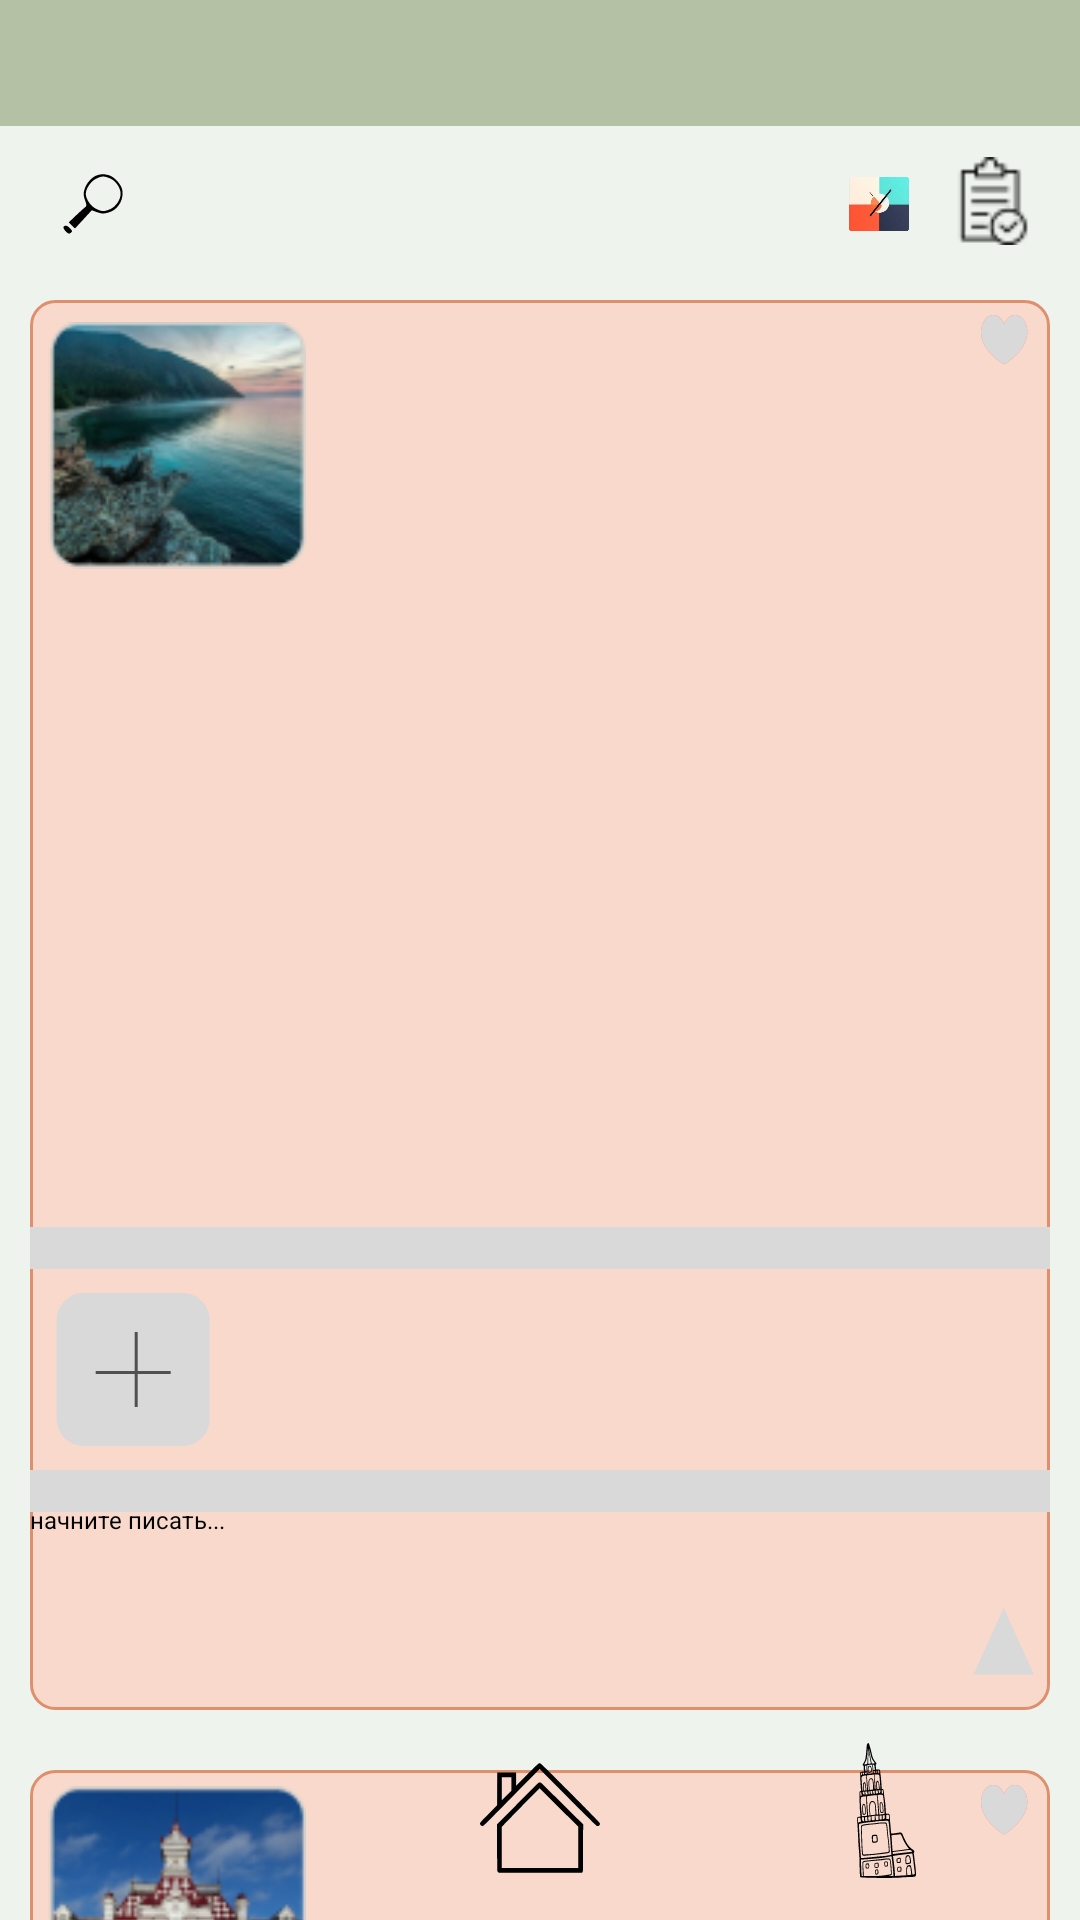

Reconstruct the res/layout file that produces this screen, plus the resources it refers to.
<!-- AndroidManifest.xml: application theme Theme.BucketList -->
<!-- res/layout/activity_main_my.xml -->
<?xml version="1.0" encoding="utf-8"?>
<androidx.constraintlayout.widget.ConstraintLayout xmlns:android="http://schemas.android.com/apk/res/android"
    android:layout_width="match_parent"
    android:layout_height="match_parent"
    android:background="#EEF4ED"
    xmlns:tools="http://schemas.android.com/tools"
    xmlns:app="http://schemas.android.com/apk/res-auto"
    tools:context=".MainActivity"
    android:orientation="vertical">

    <androidx.constraintlayout.widget.ConstraintLayout
        android:id="@+id/constraintLayout_header"
        android:layout_width="match_parent"
        android:layout_height="42dp"
        android:background="#B4C1A4"
        app:layout_constraintEnd_toEndOf="parent"
        app:layout_constraintStart_toStartOf="parent"
        app:layout_constraintTop_toTopOf="parent">


    </androidx.constraintlayout.widget.ConstraintLayout>


    <LinearLayout
        android:id="@+id/linearLayout_main"
        android:layout_width="match_parent"
        android:layout_height="650dp"
        android:layout_marginTop="90dp"
        android:orientation="vertical"
        app:layout_constraintBottom_toBottomOf="parent"
        app:layout_constraintStart_toStartOf="parent"
        app:layout_constraintTop_toTopOf="parent"
        app:layout_constraintVertical_bias="0.0">

        <androidx.constraintlayout.widget.ConstraintLayout
            android:id="@id/infoblock"
            android:layout_width="match_parent"
            android:layout_height="470dp"
            android:layout_margin="10dp"
            android:background="@drawable/shape_rounded_stroke">

            <ImageView
                android:id="@+id/img_lake_baikal"
                android:layout_width="86dp"
                android:layout_height="85dp"
                android:layout_margin="6dp"
                android:contentDescription="@string/txt_lake_baikal"
                android:src="@drawable/lake_baikal"
                app:layout_constraintStart_toStartOf="parent"
                app:layout_constraintTop_toTopOf="parent" />

            <ImageButton
                android:id="@id/btn_heart"
                android:layout_width="16dp"
                android:layout_height="17dp"
                android:background="@drawable/icon_heart"
                app:layout_constraintEnd_toEndOf="parent"
                app:layout_constraintTop_toTopOf="parent"
                android:layout_marginEnd="7dp"
                android:layout_marginTop="5dp" />

            <ImageButton
                android:id="@id/btn_gray_heart"
                android:layout_width="16dp"
                android:layout_height="17dp"
                android:background="@drawable/icon_gray_heart"
                app:layout_constraintEnd_toEndOf="parent"
                app:layout_constraintTop_toTopOf="parent"
                android:layout_marginEnd="7dp"
                android:layout_marginTop="5dp"/>

            <ImageButton
                android:id="@id/btn_triangle"
                android:layout_width="21dp"
                android:layout_height="23dp"
                android:background="@drawable/triangle"
                app:layout_constraintBottom_toBottomOf="parent"
                app:layout_constraintEnd_toEndOf="parent"
                android:layout_marginBottom="11dp"
                android:layout_marginEnd="5dp"
                android:contentDescription="@string/txt_triangle"/>

            <TextView
                android:id="@+id/txt_photos"
                android:layout_width="match_parent"
                android:layout_height="14dp"
                android:layout_marginBottom="147dp"
                app:layout_constraintBottom_toBottomOf="parent"
                app:layout_constraintTop_toTopOf="parent"
                app:layout_constraintVertical_bias="1.0"
                android:background="#D9D9D9"
                android:gravity="center">

            </TextView>

            <ImageButton
                android:id="@+id/btn_photos"
                android:layout_width="58dp"
                android:layout_height="52dp"
                android:background="@drawable/ic_plus"
                app:layout_constraintBottom_toBottomOf="parent"
                app:layout_constraintStart_toStartOf="parent"
                android:layout_marginBottom="87dp"
                android:layout_marginStart="7dp">
            </ImageButton>

            <TextView
                android:id="@+id/txt_notes"
                android:layout_width="match_parent"
                android:layout_height="14dp"
                android:background="#D9D9D9"
                android:gravity="center"
                android:layout_marginBottom="66dp"
                app:layout_constraintBottom_toBottomOf="parent"
                app:layout_constraintStart_toStartOf="parent" />

            <android.widget.Button
                android:id="@+id/btn_write"
                android:layout_width="match_parent"
                android:layout_height="32dp"
                android:gravity="top"
                android:text="@string/txt_write"
                android:textAllCaps="false"
                android:textSize="8sp"
                android:layout_marginBottom="37dp"
                app:layout_constraintBottom_toBottomOf="parent"
                app:layout_constraintStart_toStartOf="parent"
                tools:ignore="SmallSp">

            </android.widget.Button>


        </androidx.constraintlayout.widget.ConstraintLayout>


        <androidx.constraintlayout.widget.ConstraintLayout
            android:id="@id/infoblock"
            android:layout_width="match_parent"
            android:layout_height="96dp"
            android:layout_margin="10dp"
            android:background="@drawable/shape_rounded_stroke">

            <ImageView
                android:id="@+id/img_old_railway"
                android:layout_width="86dp"
                android:layout_height="85dp"
                android:layout_margin="6dp"
                android:layout_marginStart="4dp"
                android:layout_marginBottom="4dp"
                android:src="@drawable/old_railway"
                app:layout_constraintBottom_toBottomOf="parent"
                app:layout_constraintStart_toStartOf="parent"
                android:contentDescription="@string/txt_old_railway">

            </ImageView>

            <ImageButton
                android:id="@id/btn_heart"
                android:layout_width="16dp"
                android:layout_height="17dp"
                android:layout_marginEnd="7dp"
                android:layout_marginTop="5dp"
                android:background="@drawable/icon_heart"
                android:contentDescription="@string/txt_heart"
                app:layout_constraintEnd_toEndOf="parent"
                app:layout_constraintTop_toTopOf="parent">

            </ImageButton>

            <ImageButton
                android:id="@+id/btn_gray_heart4"
                android:layout_width="16dp"
                android:layout_height="17dp"
                android:layout_marginEnd="7dp"
                android:layout_marginTop="5dp"
                android:background="@drawable/icon_gray_heart"
                android:contentDescription="@string/txt_gray_heart"
                app:layout_constraintEnd_toEndOf="parent"
                app:layout_constraintTop_toTopOf="parent" />

            <ImageButton
                android:id="@id/btn_triangle"
                android:layout_width="21dp"
                android:layout_height="23dp"
                android:background="@drawable/triangle"
                app:layout_constraintBottom_toBottomOf="parent"
                app:layout_constraintEnd_toEndOf="parent"
                android:layout_marginBottom="11dp"
                android:layout_marginEnd="5dp"
                android:contentDescription="@string/txt_triangle"/>
        </androidx.constraintlayout.widget.ConstraintLayout>

    </LinearLayout>

    <androidx.constraintlayout.widget.ConstraintLayout
        android:id="@+id/constraintLayout_footer"
        android:layout_width="match_parent"
        android:layout_height="60dp"
        app:layout_constraintBottom_toBottomOf="parent"
        app:layout_constraintEnd_toEndOf="parent">

        <ImageButton
            android:id="@+id/btn_house"
            android:layout_width="40dp"
            android:layout_height="40dp"
            android:layout_marginStart="160dp"
            android:layout_marginBottom="14dp"
            android:background="@drawable/house"
            app:layout_constraintBottom_toBottomOf="parent"
            app:layout_constraintStart_toStartOf="parent"
            android:contentDescription="@string/txt_home"/>

        <ImageButton
            android:id="@+id/btn_kremlin"
            android:layout_width="47dp"
            android:layout_height="48dp"
            android:layout_marginStart="36dp"
            android:layout_marginBottom="14dp"
            android:background="@drawable/ic_kremlin"
            app:layout_constraintBottom_toBottomOf="parent"
            app:layout_constraintStart_toStartOf="parent"
            android:contentDescription="@string/txt_kremlin">

        </ImageButton>

        <ImageButton
            android:id="@+id/btn_town"
            android:layout_width="37dp"
            android:layout_height="45dp"
            android:layout_marginEnd="46dp"
            android:layout_marginBottom="14dp"
            android:background="@drawable/nevyansk_town"
            app:layout_constraintBottom_toBottomOf="parent"
            app:layout_constraintEnd_toEndOf="parent"
            android:contentDescription="@string/txt_town">

        </ImageButton>
    </androidx.constraintlayout.widget.ConstraintLayout>

    <Button
        android:id="@+id/btn_search"
        android:layout_width="302dp"
        android:layout_height="30dp"
        android:backgroundTint="#BBC3B2"
        android:layout_marginStart="8dp"
        app:layout_constraintStart_toStartOf="parent"
        app:layout_constraintTop_toTopOf="parent"
        android:layout_marginTop="53dp"/>

    <ImageView
        android:id="@+id/img_list"
        android:layout_width="25dp"
        android:layout_height="30dp"
        android:layout_marginTop="10dp"
        android:layout_marginEnd="13dp"
        android:src="@drawable/list"
        app:layout_constraintEnd_toEndOf="parent"
        app:layout_constraintHorizontal_bias="0.688"
        app:layout_constraintStart_toEndOf="@+id/btn_search"
        app:layout_constraintTop_toBottomOf="@+id/constraintLayout_header">

    </ImageView>

    <ImageView
        android:layout_width="20dp"
        android:layout_height="28dp"
        android:layout_marginBottom="1dp"
        android:src="@drawable/icon"
        app:layout_constraintBottom_toBottomOf="@+id/btn_search"
        app:layout_constraintEnd_toEndOf="@+id/btn_search"
        android:layout_marginEnd="7dp"
        android:contentDescription="@string/txt_icon">

    </ImageView>

    <ImageView
        android:id="@+id/img_search"
        android:layout_width="20dp"
        android:layout_height="20dp"
        android:layout_marginBottom="5dp"
        android:contentDescription="@string/ic_search"
        android:src="@drawable/ic_lupa"
        app:layout_constraintBottom_toBottomOf="@+id/btn_search"
        app:layout_constraintStart_toStartOf="@+id/btn_search"
        android:layout_marginStart="13dp">

    </ImageView>

</androidx.constraintlayout.widget.ConstraintLayout>
<!-- resources referenced by this layout -->
<resources>
  <!-- drawable ic_lupa (drawable) -->
  <vector xmlns:android="http://schemas.android.com/apk/res/android"
      android:width="50dp"
      android:height="50dp"
      android:viewportWidth="50"
      android:viewportHeight="50">
    <path
        android:pathData="M28.6,1c-4.4,1.3 -9.2,6.6 -10.6,11.6 -1.1,3.7 -1,5.1 0.3,9.1 1.5,4.3 1.5,4.9 0.1,6 -0.8,0.6 -4.2,3.7 -7.5,6.8l-6.1,5.8 2.6,2.6 2.6,2.5 7,-7.6 7,-7.6 3.7,1.4c4.7,1.6 5.8,1.7 10.5,0.4 7.6,-2.1 12.7,-10.7 11.2,-18.7 -0.9,-4.7 -6.6,-11 -11.2,-12.3 -4.3,-1.1 -5.6,-1.1 -9.6,-0zM39.7,3.9c4.5,2.1 8.3,7.8 8.3,12.6 0,4.8 -3.8,10.5 -8.3,12.6 -5.4,2.4 -7.1,2.4 -12.3,-0.2 -4.3,-2 -8.4,-8.1 -8.4,-12.4 0,-4.2 4.1,-10.3 8.3,-12.4 5.1,-2.6 7,-2.6 12.4,-0.2z"
        android:fillColor="#000000"
        android:strokeColor="#00000000"/>
    <path
        android:pathData="M0.4,44.1c-0.3,0.6 0.5,2.3 1.9,3.7 2.2,2.2 2.8,2.3 4.2,1.2 1.4,-1.2 1.4,-1.5 -0.6,-3.7 -2.4,-2.5 -4.4,-2.9 -5.5,-1.2z"
        android:fillColor="#000000"
        android:strokeColor="#00000000"/>
  </vector>
  <!-- drawable ic_plus (drawable) -->
  <vector xmlns:android="http://schemas.android.com/apk/res/android"
      android:width="58dp"
      android:height="52dp"
      android:viewportWidth="58"
      android:viewportHeight="52">
    <path
        android:pathData="M10.896,0L43.896,0A9,9 0,0 1,52.896 9L52.896,42A9,9 0,0 1,43.896 51L10.896,51A9,9 0,0 1,1.896 42L1.896,9A9,9 0,0 1,10.896 0z"
        android:fillColor="#D9D9D9"/>
    <path
        android:strokeWidth="1"
        android:pathData="M28.396,13L28.396,38"
        android:fillColor="#00000000"
        android:strokeColor="#505050"/>
    <path
        android:strokeWidth="1"
        android:pathData="M39.896,26.5L14.896,26.5"
        android:fillColor="#00000000"
        android:strokeColor="#505050"/>
  </vector>
  <!-- drawable icon_gray_heart (drawable) -->
  <vector xmlns:android="http://schemas.android.com/apk/res/android"
      android:width="17dp"
      android:height="16dp"
      android:viewportWidth="17"
      android:viewportHeight="16">
    <path
        android:pathData="M0,5.344C0,2.571 1.84,0 4.359,0C6.107,0 7.404,1.154 8.205,2.79C9.005,1.154 10.303,0 12.051,0C14.57,0 16.41,2.572 16.41,5.344C16.41,11.279 8.205,15.498 8.205,15.498C8.205,15.498 0,11.534 0,5.344Z"
        android:fillColor="#D9D9D9"/>
  </vector>
  <!-- drawable icon_heart (drawable) -->
  <vector xmlns:android="http://schemas.android.com/apk/res/android"
      android:width="17dp"
      android:height="16dp"
      android:viewportWidth="17"
      android:viewportHeight="16">
    <path
        android:pathData="M0,5.344C0,2.571 1.84,0 4.359,0C6.107,0 7.404,1.154 8.205,2.79C9.005,1.154 10.303,0 12.051,0C14.57,0 16.41,2.572 16.41,5.344C16.41,11.279 8.205,15.498 8.205,15.498C8.205,15.498 0,11.534 0,5.344Z"
        android:fillColor="#FB7A7A"/>
  </vector>
  <!-- drawable shape_rounded_stroke (drawable) -->
  <?xml version="1.0" encoding="utf-8"?>
  <shape xmlns:android="http://schemas.android.com/apk/res/android">
      <stroke android:width="1dp" android:color="#DD8F6E"/>
      <corners android:radius="8dp"/>
      <solid android:color="#F8D9CB"/>
  </shape>
  <!-- drawable triangle (drawable) -->
  <vector xmlns:android="http://schemas.android.com/apk/res/android"
      android:width="19dp"
      android:height="18dp"
      android:viewportWidth="19"
      android:viewportHeight="18">
    <path
        android:pathData="M9.564,0L0.415,17.353L18.713,17.353L9.564,0Z"
        android:fillColor="#D9D9D9"/>
  </vector>
  <string name="ic_search">поиск</string>
  <string name="txt_gray_heart">серое сердце</string>
  <string name="txt_heart">сердце</string>
  <string name="txt_home">"иконка дома "</string>
  <string name="txt_icon">иконка приложения</string>
  <string name="txt_kremlin">Кремль</string>
  <string name="txt_lake_baikal">Озеро Байкал</string>
  <string name="txt_old_railway">Старый вокзал</string>
  <string name="txt_town">невьянская башня</string>
  <string name="txt_triangle">треугольник</string>
  <string name="txt_write">начните писать...</string>
</resources>
